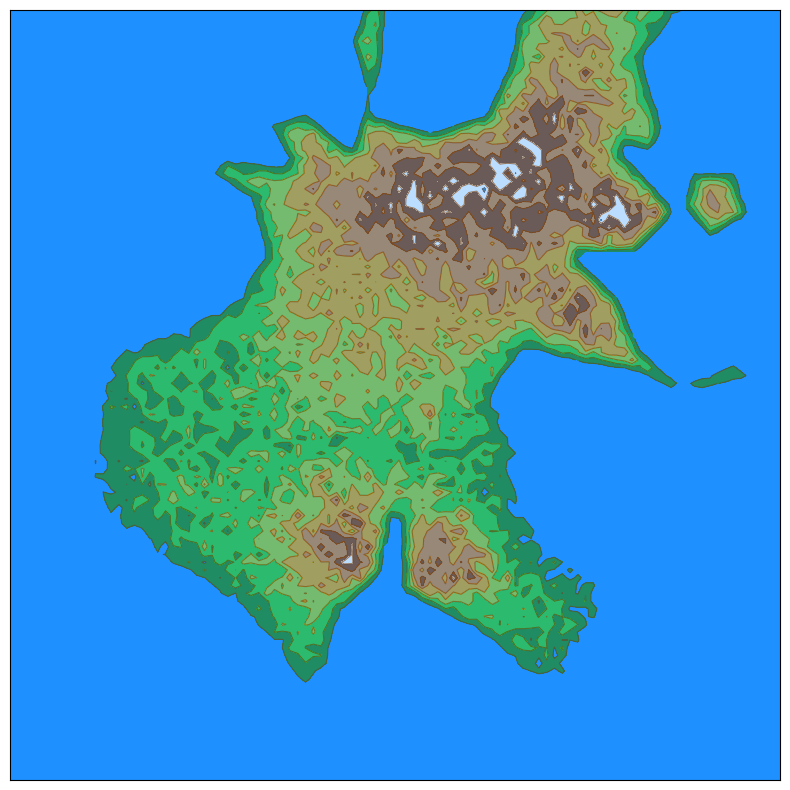

The script that saved this image:
import numpy as np
import matplotlib.pyplot as plt
import random
from matplotlib.patches import Polygon
from scipy.interpolate import splprep, splev
from matplotlib.path import Path
from matplotlib.widgets import Button
import matplotlib.patches as patches
from scipy.ndimage import gaussian_filter

# 全局matplotlib设置，禁用自动标题生成
plt.rcParams['axes.titlesize'] = 0  # 标题字体大小设为0
plt.rcParams['figure.titlesize'] = 0  # 图形标题大小设为0
plt.rcParams['axes.titlepad'] = 0  # 标题填充设为0

def generate_complex_map(width=100, height=100, num_points=80):
    """
    生成复杂的随机地形形状，创建曲折丰富的海岸线
    
    参数:
        width: 地图宽度
        height: 地图高度
        num_points: 岛屿边界点数
    
    返回:
        map_points: 岛屿边界点坐标列表
    """
    # 生成随机中心点
    center_x = width // 2 + random.randint(-width//4, width//4)
    center_y = height // 2 + random.randint(-height//4, height//4)
    
    # 生成随机基础半径
    base_radius = min(width, height) // 4
    
    # 增加基础点数量以创建更复杂的形状
    angles = np.linspace(0, 2*np.pi, num_points//3, endpoint=False)
    
    # 为每个角度生成多层随机半径，创建更丰富的变化
    radii = []
    for i, angle in enumerate(angles):
        # 大尺度变化：创建主要的半岛和海湾（减少变化范围）
        macro_variation = random.uniform(0.7, 1.5)
        
        # 中尺度变化：增加中等大小的起伏（增加变化范围）
        medium_variation = random.uniform(0.5, 1.8)
        
        # 小尺度变化：添加细节和纹理（增加变化范围）
        fine_variation = random.uniform(0.6, 1.6)
        
        # 微尺度变化：创建非常精细的细节
        micro_variation = random.uniform(0.85, 1.2)
        
        # 添加位置相关的变化，使不同区域有不同的特征
        position_factor = i / len(angles)
        regional_variation = 1.0 + 0.4 * np.sin(position_factor * 3 * np.pi) * np.cos(position_factor * 5 * np.pi)
        
        # 组合所有变化层次
        radius = base_radius * macro_variation * medium_variation * fine_variation * micro_variation * regional_variation
        radii.append(radius)
    
    # 计算基础边界点坐标
    base_points = []
    for i, angle in enumerate(angles):
        x = center_x + radii[i] * np.cos(angle)
        y = center_y + radii[i] * np.sin(angle)
        base_points.append([x, y])
    
    # 添加第一个点以闭合曲线
    base_points.append(base_points[0])
    base_points = np.array(base_points)
    
    # 使用样条插值创建更精细的边缘
    try:
        # 使用样条插值，提高平滑度参数以创建更圆滑的曲线
        tck, u = splprep([base_points[:, 0], base_points[:, 1]], s=3.0, per=True)
        
        # 生成更密集的点以增加细节
        u_new = np.linspace(0, 1, num_points)
        smooth_points = splev(u_new, tck)
        
        # 适当减少随机扰动强度，创建更圆滑的海岸线
        for i in range(len(smooth_points[0])):
            # 根据位置添加多层次的扰动
            position_factor = i / len(smooth_points[0])
            
            # 基础噪声强度 - 减少强度以增加圆滑度
            base_noise = 1.5 + 0.8 * np.sin(position_factor * 6 * np.pi)
            
            # 中等频率扰动 - 减少强度
            medium_noise = 0.5 * np.sin(position_factor * 12 * np.pi + random.uniform(0, 2*np.pi))
            
            # 高频扰动 - 减少强度
            high_noise = 0.2 * np.sin(position_factor * 24 * np.pi + random.uniform(0, 2*np.pi))
            
            # 超高频扰动 - 大幅减少强度
            ultra_high_noise = 0.1 * np.sin(position_factor * 48 * np.pi + random.uniform(0, 2*np.pi))
            
            # 组合所有扰动
            total_noise_strength = base_noise + medium_noise + high_noise + ultra_high_noise
            
            # 添加适度的随机扰动
            noise_x = random.uniform(-total_noise_strength, total_noise_strength)
            noise_y = random.uniform(-total_noise_strength, total_noise_strength)
            
            # 应用扰动
            smooth_points[0][i] += noise_x
            smooth_points[1][i] += noise_y
        
        # 添加适度的随机细节以保持圆滑度
        for i in range(0, len(smooth_points[0]), 3):
            detail_factor = random.uniform(0.5, 1.2)
            angle_offset = random.uniform(-0.2, 0.2)
            radius_offset = random.uniform(-0.8, 0.8) * detail_factor
            
            # 计算当前点的极坐标
            current_x = smooth_points[0][i] - center_x
            current_y = smooth_points[1][i] - center_y
            current_radius = np.sqrt(current_x**2 + current_y**2)
            current_angle = np.arctan2(current_y, current_x)
            
            # 应用细节变化
            new_radius = current_radius + radius_offset
            new_angle = current_angle + angle_offset
            
            # 转换回笛卡尔坐标
            smooth_points[0][i] = center_x + new_radius * np.cos(new_angle)
            smooth_points[1][i] = center_y + new_radius * np.sin(new_angle)
        
        # 第三次样条插值以进一步平滑所有曲线，创建更加圆滑的转角
        try:
            final_points = np.column_stack((smooth_points[0], smooth_points[1]))
            tck_final, u_final = splprep([final_points[:, 0], final_points[:, 1]], s=4.0, per=True)
            u_final_new = np.linspace(0, 1, num_points)
            final_smooth = splev(u_final_new, tck_final)
            
            # 最终平滑处理：使用更高的平滑度参数确保转角圆滑
            tck_ultra, u_ultra = splprep([final_smooth[0], final_smooth[1]], s=6.0, per=True)
            u_ultra_new = np.linspace(0, 1, num_points)
            ultra_smooth = splev(u_ultra_new, tck_ultra)
            map_points = np.column_stack((ultra_smooth[0], ultra_smooth[1]))
        except:
            try:
                final_points = np.column_stack((smooth_points[0], smooth_points[1]))
                tck_final, u_final = splprep([final_points[:, 0], final_points[:, 1]], s=4.0, per=True)
                u_final_new = np.linspace(0, 1, num_points)
                final_smooth = splev(u_final_new, tck_final)
                map_points = np.column_stack((final_smooth[0], final_smooth[1]))
            except:
                map_points = np.column_stack((smooth_points[0], smooth_points[1]))
        
    except:
        # 如果插值失败，使用原始点但添加一些随机扰动
        map_points = base_points[:-1]
        for i in range(len(map_points)):
            map_points[i][0] += random.uniform(-1.0, 1.0)
            map_points[i][1] += random.uniform(-1.0, 1.0)
    
    return map_points



def generate_small_maps(main_map_points, width, height):
    """
    不生成附加地形，只返回空列表
    
    参数:
        main_map_points: 主地形边界点列表
        width: 地图宽度
        height: 地图高度
    
    返回:
        空列表
    """
    # 不生成附加地形，只返回空列表
    return []

def calculate_distance_to_boundary(x, y, boundary_points):
    """
    计算点到边界的距离
    
    参数:
        x: 点的x坐标
        y: 点的y坐标
        boundary_points: 边界点列表
    
    返回:
        到边界的距离
    """
    min_distance = float('inf')
    for i in range(len(boundary_points)):
        p1 = boundary_points[i]
        p2 = boundary_points[(i + 1) % len(boundary_points)]
        
        # 计算点到线段的距离
        segment_length = np.sqrt((p2[0] - p1[0])**2 + (p2[1] - p1[1])**2)
        if segment_length == 0:
            continue
            
        # 计算投影点
        t = max(0, min(1, ((x - p1[0]) * (p2[0] - p1[0]) + (y - p1[1]) * (p2[1] - p1[1])) / (segment_length**2)))
        projection_x = p1[0] + t * (p2[0] - p1[0])
        projection_y = p1[1] + t * (p2[1] - p1[1])
        
        distance = np.sqrt((x - projection_x)**2 + (y - projection_y)**2)
        min_distance = min(min_distance, distance)
    
    return min_distance

def generate_elevation_data(main_boundary_points, small_boundary_points_list, width, height):
    """
    生成高程数据
    
    参数:
        main_boundary_points: 主地形边界点列表
        small_boundary_points_list: 附加地形边界点列表
        width: 地图宽度
        height: 地图高度
    
    返回:
        X, Y, Z: 网格坐标和高程数据
    """
    # 定义网格分辨率
    resolution = 100
    
    # 创建网格坐标
    x = np.linspace(0, width, resolution)
    y = np.linspace(0, height, resolution)
    X, Y = np.meshgrid(x, y)
    
    # 初始化高程数据
    Z = np.zeros((resolution, resolution))
    
    # 定义地形类型
    terrain_types = ['mountain', 'plateau', 'plain', 'basin', 'hills']
    
    # 处理所有地形（主地形和附加地形）
    all_maps = [(main_boundary_points, 'main')] + [(small_map, 'small') for small_map in small_boundary_points_list]
    
    for map_points_list, map_type in all_maps:
        # 为每个岛屿创建路径
        map_path = Path(map_points_list)
        
        # 创建岛屿掩码
        map_mask = np.zeros((resolution, resolution), dtype=bool)
        for i in range(resolution):
            for j in range(resolution):
                point = (X[i, j], Y[i, j])
                map_mask[i, j] = map_path.contains_point(point)
        
        # 使用多层噪声生成复杂地形
        # 生成基础噪声
        noise = np.random.normal(0, 1, (resolution, resolution))
        large_scale = gaussian_filter(noise, sigma=30)  # 大尺度地形
        medium_scale = gaussian_filter(noise, sigma=15)  # 中尺度地形
        small_scale = gaussian_filter(noise, sigma=5)   # 小尺度地形
        
        # 组合不同尺度的噪声
        combined_noise = (large_scale * 0.5 + medium_scale * 0.3 + small_scale * 0.2)
        combined_noise = (combined_noise - combined_noise.min()) / (combined_noise.max() - combined_noise.min())
        
        # 为每个地形特征创建权重
        terrain_weights = np.zeros((resolution, resolution))
        
        # 随机选择主要地形特征数量
        if map_type == 'main':
            num_features = random.randint(4, 7)
            max_elevation = random.uniform(70, 100)
        else:
            num_features = random.randint(2, 4)
            max_elevation = random.uniform(25, 45)
        
        # 获取岛屿边界范围
        min_x, max_x = np.min(map_points_list[:, 0]), np.max(map_points_list[:, 0])
        min_y, max_y = np.min(map_points_list[:, 1]), np.max(map_points_list[:, 1])
        
        # 预生成随机形状参数
        shape_params = []
        for _ in range(num_features):
            terrain_type = random.choice(terrain_types)
            
            # 随机中心位置，避免过于集中
            margin_x = (max_x - min_x) * 0.15
            margin_y = (max_y - min_y) * 0.15
            center_x = random.uniform(min_x + margin_x, max_x - margin_x)
            center_y = random.uniform(min_y + margin_y, max_y - margin_y)
            
            # 随机形状参数
            max_distance = random.uniform(min(max_x - min_x, max_y - min_y) / 4, 
                                        min(max_x - min_x, max_y - min_y) / 2.5)
            
            # 随机椭圆变形
            angle = random.uniform(0, 2*np.pi)
            stretch_x = random.uniform(0.7, 1.3)
            stretch_y = random.uniform(0.7, 1.3)
            
            shape_params.append((terrain_type, center_x, center_y, max_distance, angle, stretch_x, stretch_y))
        
        for terrain_type, center_x, center_y, max_distance, angle, stretch_x, stretch_y in shape_params:
            # 创建椭圆变形距离场
            dx = X - center_x
            dy = Y - center_y
            
            # 应用旋转和拉伸
            rotated_x = dx * np.cos(angle) + dy * np.sin(angle)
            rotated_y = -dx * np.sin(angle) + dy * np.cos(angle)
            
            # 椭圆距离
            elliptical_distance = np.sqrt((rotated_x/stretch_x)**2 + (rotated_y/stretch_y)**2)
            
            # 根据地形类型创建不规则的自然形状
            if terrain_type == 'mountain':
                # 山脉：不规则山峰，使用椭圆距离和噪声
                noise_shape = np.random.normal(0, 0.3, elliptical_distance.shape)
                mountain_base = np.exp(-elliptical_distance**1.8 / (2 * (max_distance/4)**2)) * (0.7 + noise_shape * 0.3)
                # 添加不规则边界
                mountain_base *= (1 + 0.2 * np.sin(elliptical_distance * 8) * np.exp(-elliptical_distance/2))
                weight = np.clip(mountain_base, 0, 1) * 0.9
                
            elif terrain_type == 'plateau':
                # 高原：不规则的高原地形
                plateau_noise = np.random.normal(0, 0.25, elliptical_distance.shape)
                plateau_base = np.exp(-elliptical_distance**1.5 / (2 * (max_distance/3)**2))
                plateau_shape = plateau_base * (0.8 + plateau_noise * 0.2)
                # 添加边缘不规则性
                plateau_shape *= (1 - 0.15 * np.random.normal(0, 1, plateau_shape.shape) * 
                                np.exp(-elliptical_distance))
                weight = np.clip(plateau_shape, 0, 1) * 0.7
                
            elif terrain_type == 'plain':
                # 平原：不规则的平坦区域
                plain_noise = np.random.normal(0, 1.0, elliptical_distance.shape)
                plain_shape = np.exp(-elliptical_distance**2 / (2 * (max_distance/1.5)**2))
                plain_shape = plain_shape * (0.4 + plain_noise * 0.15)
                # 添加随机起伏
                plain_shape += 0.1 * np.sin(elliptical_distance * 3 + plain_noise * 5) * np.exp(-elliptical_distance/3)
                weight = np.clip(plain_shape, 0, 0.5)
                
            elif terrain_type == 'basin':
                # 盆地：不规则的凹陷地形
                basin_noise = np.random.normal(0, 0.3, elliptical_distance.shape)
                basin_base = -np.exp(-elliptical_distance**2 / (2 * (max_distance/2.5)**2))
                basin_shape = basin_base * (0.6 + basin_noise * 0.2)
                # 添加不规则边缘
                basin_shape -= 0.1 * np.random.normal(0, 1, basin_shape.shape) * np.exp(-elliptical_distance/2)
                weight = np.clip(basin_shape, -0.7, 0) * 0.6
                
            else:  # hills
                # 丘陵：不规则的起伏地形
                hill_noise = np.random.normal(0, 0.25, elliptical_distance.shape)
                hill_pattern = np.sin(elliptical_distance * 2.5 + hill_noise * 4) * \
                               np.exp(-elliptical_distance / (max_distance * 0.7))
                hill_shape = hill_pattern * (0.5 + hill_noise * 0.2)
                # 添加更多不规则性
                hill_shape += 0.1 * np.sin(elliptical_distance * 6 + np.random.normal(0, 1)) * \
                             np.exp(-elliptical_distance/1.5)
                weight = np.clip(hill_shape, -0.4, 0.4) * 0.5
            
            # 使用最大值而非叠加来避免高度叠加，确保地形自然融合
            terrain_weights = np.maximum(terrain_weights, weight)
        
        # 结合噪声和地形特征
        elevation = combined_noise * 0.3 + terrain_weights
        
        # 归一化到0-1范围
        elevation = (elevation - elevation.min()) / (elevation.max() - elevation.min())
        
        # 应用岛屿掩码和缩放高程
        elevation = elevation * map_mask * max_elevation
        
        # 添加随机变化使地形更自然
        random_variation = np.random.normal(0, max_elevation * 0.05, (resolution, resolution))
        elevation = elevation + random_variation * map_mask
        
        # 确保边界处高程平滑过渡到0，使用更平缓的坡度
        for i in range(resolution):
            for j in range(resolution):
                if map_mask[i, j]:
                    distance_to_boundary = calculate_distance_to_boundary(X[i, j], Y[i, j], map_points_list)
                    # 增加过渡区域宽度，从3扩展到8
                    transition_width = 8
                    if distance_to_boundary < transition_width:
                        # 使用指数衰减函数，使坡度更加平缓
                        # 当距离为0时，衰减因子为0；当距离接近transition_width时，衰减因子接近1
                        smooth_factor = 1 - np.exp(-3 * distance_to_boundary / transition_width)
                        elevation[i, j] *= smooth_factor
                        
                        # 向外扩展岛屿范围，在边界外创建渐变区域
                        if distance_to_boundary < 2:
                            # 在边界外1个单位范围内，创建非常平缓的过渡
                            extended_factor = distance_to_boundary / 2
                            elevation[i, j] *= (0.3 + 0.7 * extended_factor)
        
        # 确保高程非负
        elevation = np.clip(elevation, 0, None)
        
        # 合并到总高程数据
        Z = np.maximum(Z, elevation)
    
    return X, Y, Z

class mapMapGenerator:
    def __init__(self, width=100, height=100, num_points=80):
        self.width = width
        self.height = height
        self.num_points = num_points
        self.fig = None
        self.ax = None
        self.canvas = None
        
    def generate_map(self):
        """
        生成完整的地形地图
        """
        # 动态创建fig和ax对象
        self.fig, self.ax = plt.subplots(1, 1, figsize=(12, 10))
        
        # 如果是交互模式，设置键盘事件
        try:
            self.canvas = self.fig.canvas
            self.canvas.mpl_connect('key_press_event', self.on_key_press)
        except:
            # 在非交互模式下（如服务器端）忽略键盘事件
            pass
        
        # 生成复杂地形边界
        main_points = generate_complex_map(self.width, self.height, self.num_points)
        
        # 生成附加地形
        small_terrain_list = generate_small_maps(main_points, self.width, self.height)
        
        # 生成高程数据
        X, Y, Z = generate_elevation_data(main_points, small_terrain_list, self.width, self.height)
        
        # 设置背景为深蓝色（海洋）
        self.ax.set_facecolor('#1E90FF')
        
        # 不绘制等高线轮廓线，只显示填充区域
        
        # 简化等高线系统 - 减少等高线数量并取消高度标注
        # 为丰富地形定义颜色渐变（8个层次）
        colors = ['#1E90FF', '#228B22', '#32CD32', '#9ACD32',  # 蓝色海洋到绿色平原
                  '#DAA520', '#CD853F', '#8B4513', '#FFFFFF']   # 黄土地到棕色山地到白色雪顶
        
        # 简化的等高线数量（从15减少到8）
        simple_levels = 8
        
        # 使用mask确保等高线只在岛屿区域内显示
        from matplotlib.path import Path as MPath
        
        # 创建岛屿边界路径
        map_path = MPath(main_points)
        
        # 创建mask数组，确保等高线完全闭合在岛屿边界内
        x_flat = X.flatten()
        y_flat = Y.flatten()
        points = np.column_stack((x_flat, y_flat))
        mask = ~map_path.contains_points(points).reshape(X.shape)
        
        # 应用mask，确保等高线闭合
        Z_masked = np.ma.array(Z, mask=mask)
        
        # 绘制等高线填充和轮廓线
        contourf = self.ax.contourf(X, Y, Z_masked, levels=simple_levels, 
                                    colors=colors, alpha=0.7)
        
        # 绘制等高线轮廓线但不标注高度
        self.ax.contour(X, Y, Z_masked, levels=simple_levels, 
                       colors='#654321', linewidths=0.8, alpha=0.6)
        
        # 不绘制岛屿外框线，让等高线自然显示地形
        
        # 设置坐标轴范围
        self.ax.set_xlim(0, self.width)
        self.ax.set_ylim(0, self.height)
        
        # 设置坐标轴比例相等
        self.ax.set_aspect('equal')
        
        # 移除坐标轴
        self.ax.set_xticks([])
        self.ax.set_yticks([])
        
        # 彻底清除所有标题和文本
        self.ax.set_title('')
        plt.title('')
        self.fig.suptitle('')
        
        # 强制清除所有可能的文本元素（更保守的方法）
        try:
            # 只清除文本对象，不删除其他必要的子元素
            for txt in self.ax.texts[:]:
                txt.remove()
            for txt in self.fig.texts[:]:
                txt.remove()
            # 不清除艺术家对象和子元素，避免破坏图形结构
        except Exception as text_remove_error:
            print(f"清除文本时出错: {text_remove_error}")
        
        # 在tight_layout之前再次清除标题
        self.ax.set_title('')
        plt.title('')
        self.fig.suptitle('')
        
        # 显示图形
        # 不使用tight_layout，因为它在服务器端可能导致fig对象被破坏
        if self.fig is not None:
            self.fig.canvas.draw()
        
        # 在tight_layout之后彻底清除所有标题和文本
        if self.ax is not None:
            self.ax.set_title('')
        plt.title('')
        if self.fig is not None:
            self.fig.suptitle('')
        
        # 再次强制清除所有可能的文本元素（更保守的方法）
        try:
            # 只清除文本对象，不删除其他必要的子元素
            if self.ax is not None:
                for txt in self.ax.texts[:]:
                    txt.remove()
            if self.fig is not None:
                for txt in self.fig.texts[:]:
                    txt.remove()
            # 不清除艺术家对象和子元素，避免破坏图形结构
        except Exception as text_remove_error:
            print(f"最终清除文本时出错: {text_remove_error}")
        
        return self.fig, self.ax, main_points, small_terrain_list
    
    def on_key_press(self, event):
        """
        处理键盘事件
        """
        if event.key.lower() == 'r':
            print("重新生成地形地图...")
            self.generate_map()
    
    def show(self):
        """
        显示地图
        """
        self.generate_map()
        # 在显示之前彻底清除所有标题和文本
        if self.ax is not None:
            self.ax.set_title('')
        plt.title('')
        if self.fig is not None:
            self.fig.suptitle('')
        
        # 强制清除所有可能的文本元素（更保守的方法）
        try:
            # 只清除文本对象，不删除其他必要的子元素
            if self.ax is not None:
                for txt in self.ax.texts[:]:
                    txt.remove()
            if self.fig is not None:
                for txt in self.fig.texts[:]:
                    txt.remove()
            # 不清除艺术家对象和子元素，避免破坏图形结构
        except Exception as text_remove_error:
            print(f"显示前清除文本时出错: {text_remove_error}")
        
        plt.show()

def create_map_map(width=100, height=100, num_points=80):
    """
    创建地形地图（保持向后兼容）
    
    参数:
        width: 地图宽度
        height: 地图高度
        num_points: 地形边界点数
    """
    generator = mapMapGenerator(width, height, num_points)
    return generator.show()

def save_map_map(filename='terrain_map.png', width=100, height=100, num_points=80):
    """
    保存地形地图为图片文件
    
    参数:
        filename: 保存文件名
        width: 地图宽度
        height: 地图高度
        num_points: 地形边界点数
    """
    generator = mapMapGenerator(width, height, num_points)
    fig, ax, main_points = generator.generate_map()
    
    # 在保存之前彻底清除所有标题和文本
    ax.set_title('')
    plt.title('')
    fig.suptitle('')
    
    # 强制清除所有可能的文本元素（更保守的方法）
    try:
        # 只清除文本对象，不删除其他必要的子元素
        for txt in ax.texts[:]:
            txt.remove()
        for txt in fig.texts[:]:
            txt.remove()
        # 不清除艺术家对象和子元素，避免破坏图形结构
    except Exception as text_remove_error:
        print(f"保存前清除文本时出错: {text_remove_error}")
    
    # 在保存之前最后一次清除标题
    ax.set_title('')
    plt.title('')
    fig.suptitle('')
    
    fig.savefig(filename, dpi=300, bbox_inches='tight')
    plt.close(fig)
    print(f'地形地图已保存为: {filename}')

if __name__ == '__main__':
    # 生成并显示随机地形地图
    create_map_map(width=100, height=100, num_points=80)
    
    # 也可以保存为图片文件
    # save_map_map('complex_terrain.png', width=150, height=150, num_points=120)
